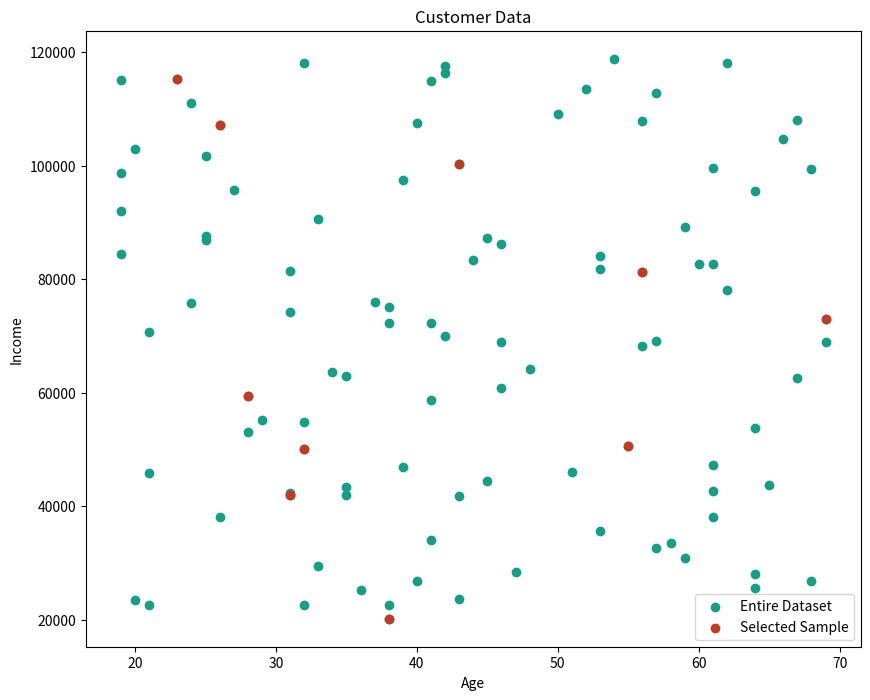

Write Python code to recreate this figure.
#
# MIT License
#
# Copyright (c) 2024 Fabricio Batista Narcizo
#
# Permission is hereby granted, free of charge, to any person obtaining a copy
# of this software and associated documentation files (the "Software"), to deal
# in the Software without restriction, including without limitation the rights
# to use, copy, modify, merge, publish, distribute, sublicense, and/or sell
# copies of the Software, and to permit persons to whom the Software is
# furnished to do so, subject to the following conditions:
#
# The above copyright notice and this permission notice shall be included in
# all copies or substantial portions of the Software.
#
# THE SOFTWARE IS PROVIDED "AS IS", WITHOUT WARRANTY OF ANY KIND, EXPRESS OR
# IMPLIED, INCLUDING BUT NOT LIMITED TO THE WARRANTIES OF MERCHANTABILITY,
# FITNESS FOR A PARTICULAR PURPOSE AND NONINFRINGEMENT. IN NO EVENT SHALL THE
# AUTHORS OR COPYRIGHT HOLDERS BE LIABLE FOR ANY CLAIM, DAMAGES OR OTHER
# LIABILITY, WHETHER IN AN ACTION OF CONTRACT, TORT OR OTHERWISE, ARISING FROM,
# OUT OF OR IN CONNECTION WITH THE SOFTWARE OR THE USE OR OTHER DEALINGS IN THE
# SOFTWARE.
#/

"""This script demonstrates how to perform simple random sampling on a dataset
using pandas."""

# Import the required libraries.
import matplotlib.pyplot as plt
import numpy as np
import pandas as pd


# Sample dataset: Customer data.
np.random.seed(42)
data = {
    # 100 customers.
    "Customer_ID": np.arange(1, 101),
    # Random ages between 18 and 70.
    "Age": np.random.randint(18, 70, 100),
    # Random income between 20k and 120k.
    "Income": np.random.randint(20000, 120000, 100),
    # Random spending scores between 1 and 100.
    "Spending_Score": np.random.randint(1, 100, 100)
}

df = pd.DataFrame(data)
print("Original Dataset (first 10 rows):\n", df.head(10))

# Simple Random Sampling: Randomly select 10% of the data (10 customers).
sample_size = int(0.1 * len(df))
df_sample = df.sample(n=sample_size, random_state=42)

print("\nRandomly Selected Sample (10% of data):\n", df_sample)

# If you want to sample with replacement (where the same data point could be
# selected multiple times), use:
df_sample_with_replacement = df.sample(
    n=sample_size, replace=True, random_state=42)

print("\nRandomly Selected Sample with Replacement:\n",
      df_sample_with_replacement)


# Plotting the entire dataset.
plt.figure(figsize=(10, 8))
plt.scatter(df["Age"], df["Income"], label="Entire Dataset",
            color="#179E86")

# Plotting the selected sample.
plt.scatter(df_sample["Age"], df_sample["Income"], label="Selected Sample",
            color="#C03B26")

# Adding labels and title.
plt.xlabel("Age")
plt.ylabel("Income")
plt.title("Customer Data")

# Adding legend.
plt.legend()

# Displaying the plot.
plt.show()
